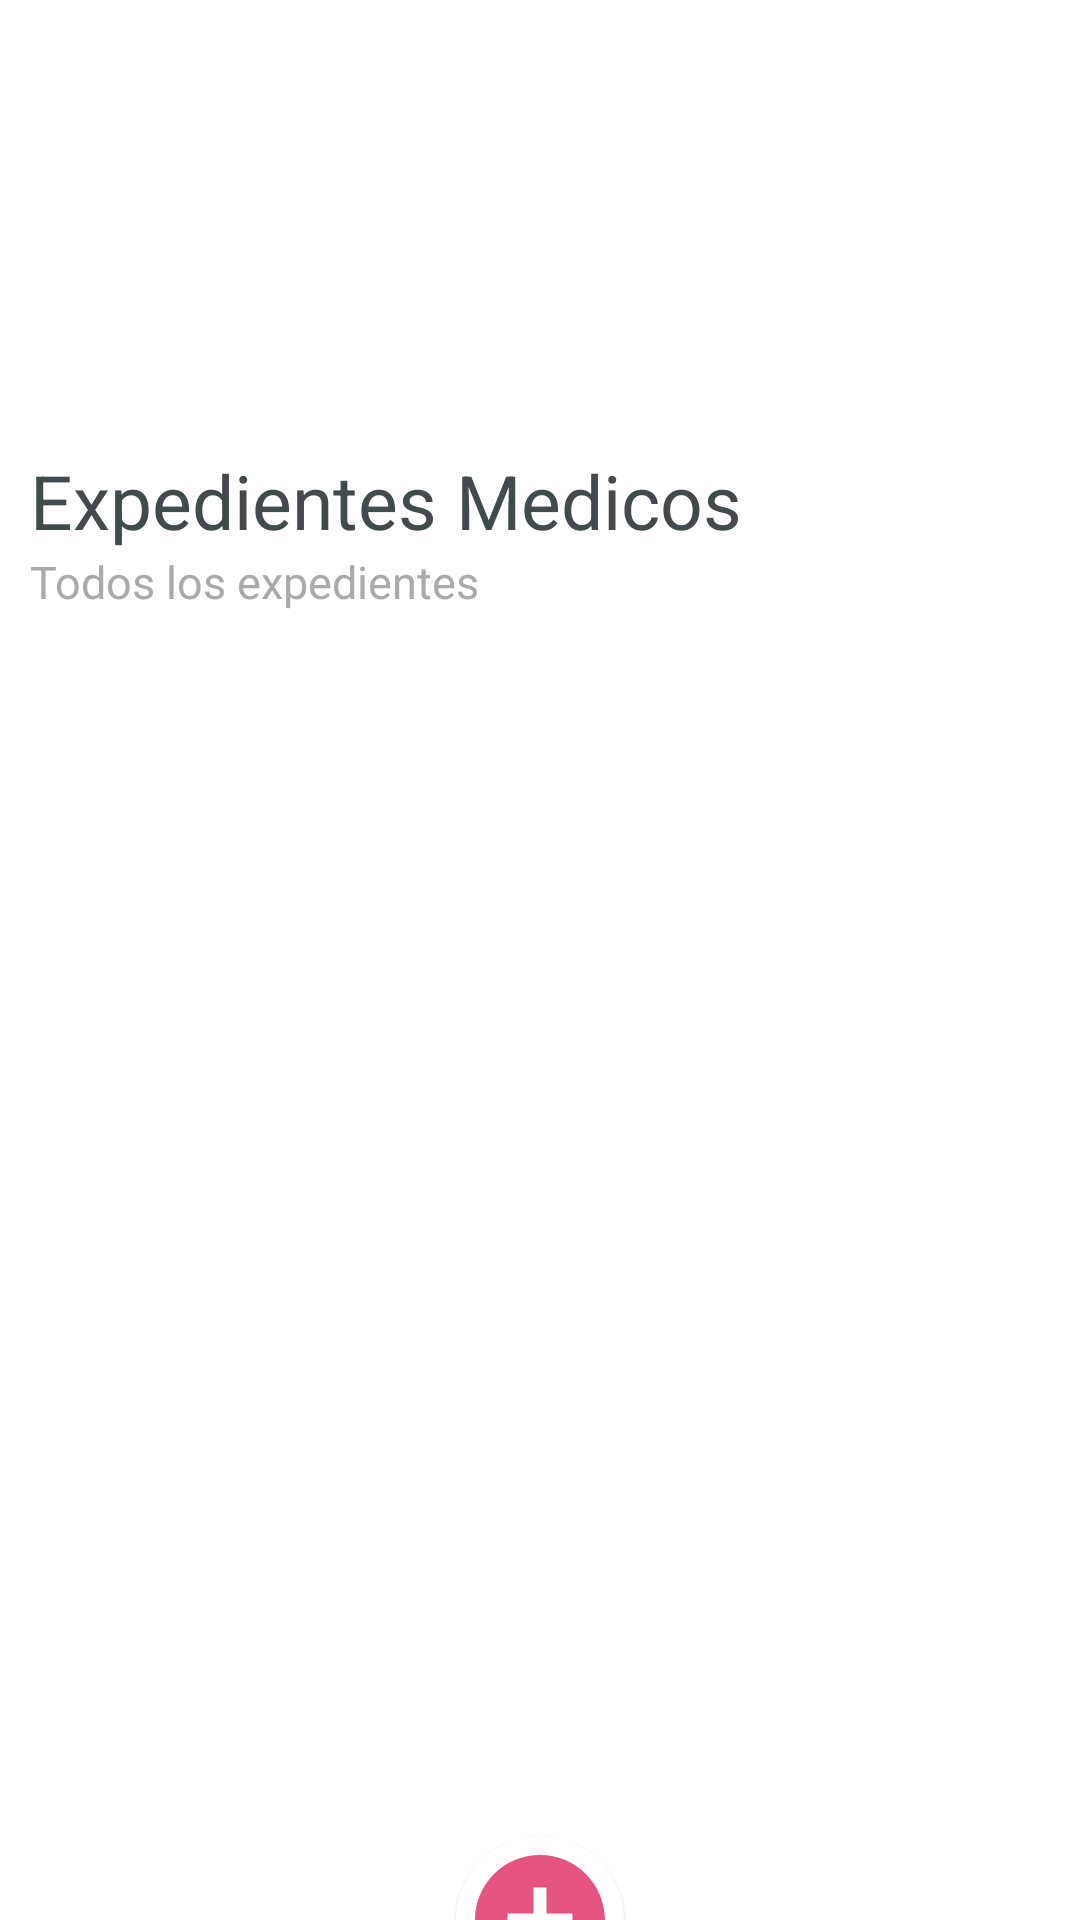

The Android layout XML behind this screen, and the referenced resources:
<!-- AndroidManifest.xml: application theme Theme.TallerPracticoIDSM -->
<!-- res/layout/activity_medical_record.xml -->
<?xml version="1.0" encoding="utf-8"?>
<androidx.constraintlayout.widget.ConstraintLayout
    xmlns:android="http://schemas.android.com/apk/res/android"
    xmlns:app="http://schemas.android.com/apk/res-auto"
    xmlns:tools="http://schemas.android.com/tools"
    android:layout_width="match_parent"
    android:layout_height="match_parent"
    tools:context=".MedicalRecord">

    <FrameLayout
        android:id="@+id/frameTopMenu"
        app:layout_constraintTop_toTopOf="parent"
        app:layout_constraintLeft_toLeftOf="parent"
        app:layout_constraintRight_toRightOf="parent"
        android:layout_width="match_parent"
        android:layout_height="wrap_content"/>
    <androidx.constraintlayout.widget.ConstraintLayout
        app:layout_constraintTop_toBottomOf="@id/frameTopMenu"
        app:layout_constraintBottom_toTopOf="@id/frameBottomMenu"
        android:layout_width="match_parent"
        android:layout_height="match_parent"
        android:paddingHorizontal="10dp"
        android:paddingTop="150dp"
        >
        <LinearLayout
            android:id="@+id/firstRow"
            android:layout_width="0dp"
            android:layout_height="wrap_content"
            app:layout_constraintTop_toTopOf="parent"
            app:layout_constraintLeft_toLeftOf="parent"
            app:layout_constraintRight_toRightOf="parent"
            android:orientation="vertical">
            <TextView
                android:layout_width="match_parent"
                android:layout_height="wrap_content"
                android:text="@string/title_medical"
                android:textSize="25dp"
                android:textColor="@color/black_soft"
                />
            <TextView
                android:layout_width="match_parent"
                android:layout_height="wrap_content"
                android:text="@string/subtitle_medical"
                android:textSize="15dp"
                android:layout_marginBottom="20dp"
                android:textColor="@color/grey"
                />
        </LinearLayout>
        <androidx.recyclerview.widget.RecyclerView
            android:id="@+id/patientList"
            android:layout_width="0dp"
            android:layout_height="0dp"
            app:layout_constraintTop_toBottomOf="@id/firstRow"
            app:layout_constraintLeft_toLeftOf="parent"
            app:layout_constraintRight_toRightOf="parent"
            app:layout_constraintBottom_toBottomOf="parent"
            >

        </androidx.recyclerview.widget.RecyclerView>

    </androidx.constraintlayout.widget.ConstraintLayout>
    <androidx.constraintlayout.widget.Guideline
        android:id="@+id/middle"
        android:layout_width="wrap_content"
        android:layout_height="wrap_content"
        android:orientation="vertical"
        app:layout_constraintGuide_percent=".5"
        />

    <com.google.android.material.floatingactionbutton.FloatingActionButton
        android:id="@+id/newSchedule"
        android:layout_width="wrap_content"
        android:layout_height="wrap_content"
        android:layout_gravity="end|bottom"
        android:backgroundTint="@color/white"
        android:contentDescription="@string/cite_create"
        android:foregroundTint="@color/pink_soft"
        android:src="@drawable/baseline_add_circle_24"
        app:borderWidth="0dp"
        app:elevation="1dp"
        app:layout_constraintBottom_toTopOf="@+id/frameBottomMenu"
        app:layout_constraintLeft_toLeftOf="@id/middle"
        app:layout_constraintRight_toRightOf="@id/middle"
        app:layout_constraintTop_toTopOf="@+id/frameBottomMenu"
        app:maxImageSize="52dp"
        app:rippleColor="@color/pink_soft"
        app:tint="@null" />

    <FrameLayout
        android:id="@+id/frameBottomMenu"
        app:layout_constraintBottom_toBottomOf="parent"
        app:layout_constraintLeft_toLeftOf="parent"
        app:layout_constraintRight_toRightOf="parent"
        android:layout_width="match_parent"
        android:layout_height="wrap_content"/>

</androidx.constraintlayout.widget.ConstraintLayout>
<!-- resources referenced by this layout -->
<resources>
  <color name="black_soft">#414a4c</color>
  <color name="grey">#aaa</color>
  <color name="pink_soft">#E55381</color>
  <color name="white">#FFFFFFFF</color>
  <!-- drawable baseline_add_circle_24 (drawable) -->
  <vector android:height="42dp" android:tint="@color/pink_soft"
      android:viewportHeight="24" android:viewportWidth="24"
      android:width="42dp" xmlns:android="http://schemas.android.com/apk/res/android">
      <path android:fillColor="@android:color/white" android:pathData="M12,2C6.48,2 2,6.48 2,12s4.48,10 10,10 10,-4.48 10,-10S17.52,2 12,2zM17,13h-4v4h-2v-4L7,13v-2h4L11,7h2v4h4v2z"/>
  </vector>
  <string name="cite_create">Agendar cita</string>
  <string name="subtitle_medical" translatable="false">Todos los expedientes</string>
  <string name="title_medical" translatable="false">Expedientes Medicos</string>
  <style name="Theme.TallerPracticoIDSM" parent="Theme.MaterialComponents.DayNight.DarkActionBar">
          
          <item name="colorPrimary">@color/purple_500</item>
          <item name="colorPrimaryVariant">@color/purple_700</item>
          <item name="colorOnPrimary">@color/white</item>
          
          <item name="colorSecondary">@color/teal_200</item>
          <item name="colorSecondaryVariant">@color/teal_700</item>
          <item name="colorOnSecondary">@color/black</item>
          
          <item name="android:statusBarColor">?attr/colorPrimaryVariant</item>
          
          <item name="android:colorAccent">@color/pink_soft</item>
          <item name="colorAccent">@color/pink_soft</item>
          <item name="windowActionBar">false</item>
          <item name="windowNoTitle">true</item>
      </style>
  <color name="purple_500">#6750a4</color>
  <color name="purple_700">#9775f0</color>
  <color name="teal_200">#99d5c9</color>
  <color name="teal_700">#3b9180</color>
  <color name="black">#FF000000</color>
</resources>
